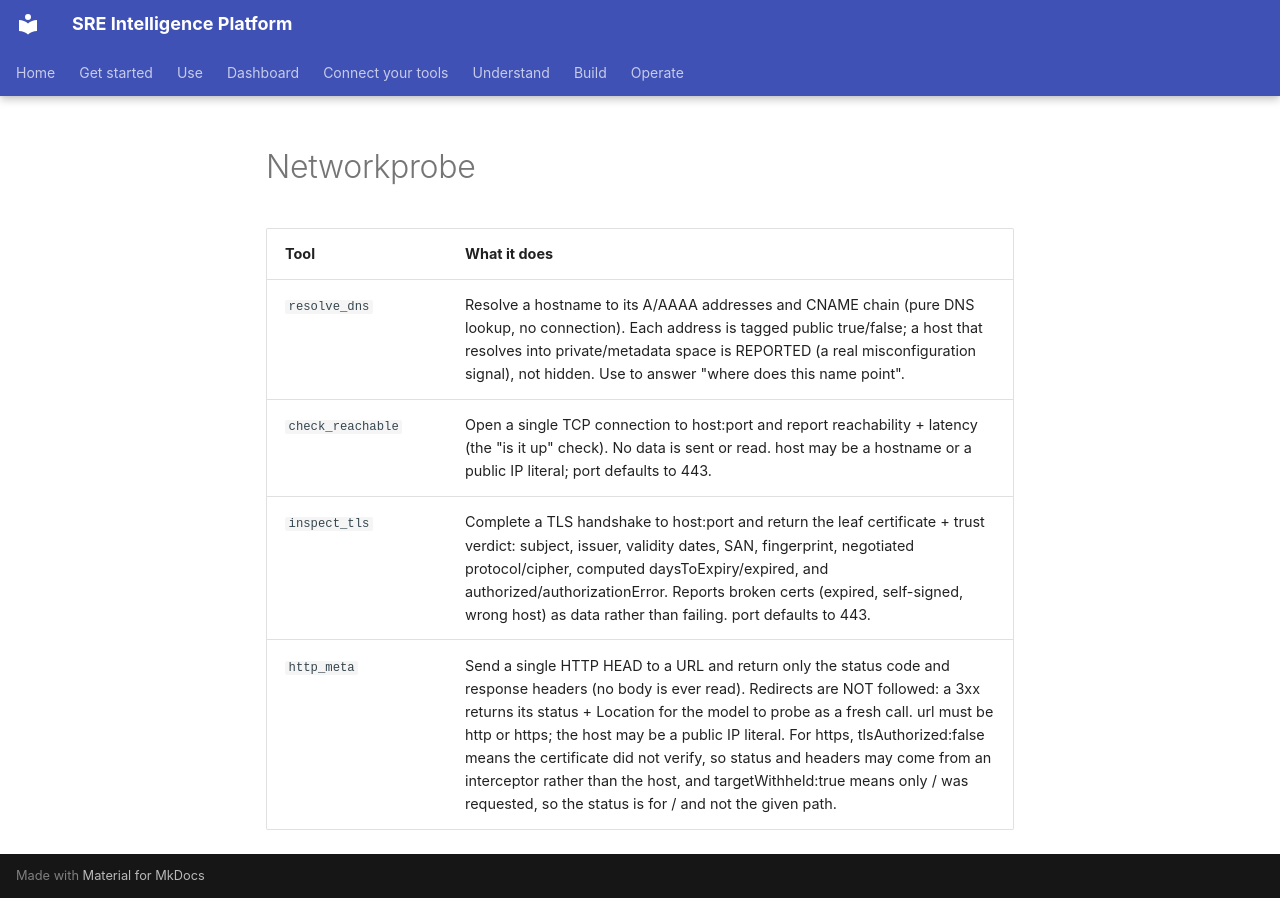

repository: chrisleekr/sre-platform · page: _generated/connector-tools/networkprobe/index.html · generator: mkdocs

<!-- Generated by scripts/docs/gen.ts. Run `bun run docs:gen`. Do not edit. -->

| Tool | What it does |
| --- | --- |
| `resolve_dns` | Resolve a hostname to its A/AAAA addresses and CNAME chain (pure DNS lookup, no connection). Each address is tagged public true/false; a host that resolves into private/metadata space is REPORTED (a real misconfiguration signal), not hidden. Use to answer "where does this name point". |
| `check_reachable` | Open a single TCP connection to host:port and report reachability + latency (the "is it up" check). No data is sent or read. host may be a hostname or a public IP literal; port defaults to 443. |
| `inspect_tls` | Complete a TLS handshake to host:port and return the leaf certificate + trust verdict: subject, issuer, validity dates, SAN, fingerprint, negotiated protocol/cipher, computed daysToExpiry/expired, and authorized/authorizationError. Reports broken certs (expired, self-signed, wrong host) as data rather than failing. port defaults to 443. |
| `http_meta` | Send a single HTTP HEAD to a URL and return only the status code and response headers (no body is ever read). Redirects are NOT followed: a 3xx returns its status + Location for the model to probe as a fresh call. url must be http or https; the host may be a public IP literal. For https, tlsAuthorized:false means the certificate did not verify, so status and headers may come from an interceptor rather than the host, and targetWithheld:true means only / was requested, so the status is for / and not the given path. |
